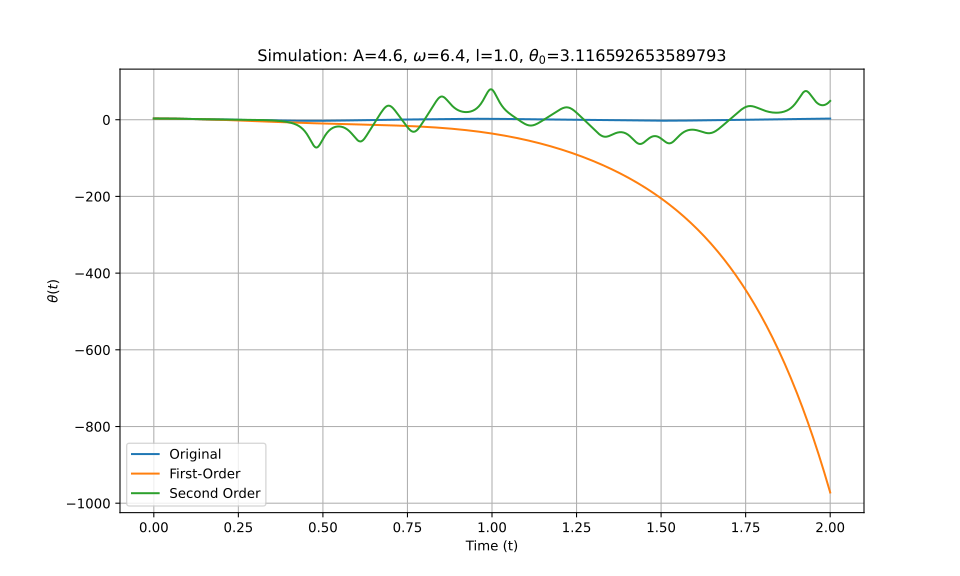

The data file committed next to this chart (first rows):
t_eval, Equation_1, Equation_2, Equation_3
0.0, 3.117, 3.117, 3.117
0.002002, 3.116, 3.116, 3.116
0.004004, 3.115, 3.115, 3.115
0.006006, 3.113, 3.113, 3.113
0.008008, 3.111, 3.111, 3.111
0.01001, 3.107, 3.107, 3.107
0.01201, 3.103, 3.103, 3.103
0.01401, 3.098, 3.098, 3.098
0.01602, 3.092, 3.092, 3.092
0.01802, 3.086, 3.086, 3.086
0.02002, 3.079, 3.079, 3.079
0.02202, 3.071, 3.071, 3.071
0.02402, 3.062, 3.062, 3.062
0.02603, 3.053, 3.053, 3.053
0.02803, 3.043, 3.043, 3.043
0.03003, 3.032, 3.032, 3.032
0.03203, 3.02, 3.02, 3.02
0.03403, 3.008, 3.008, 3.008
0.03604, 2.995, 2.995, 2.995
0.03804, 2.981, 2.981, 2.981
0.04004, 2.966, 2.966, 2.966
0.04204, 2.951, 2.951, 2.951
0.04404, 2.935, 2.935, 2.935
0.04605, 2.918, 2.918, 2.918
0.04805, 2.901, 2.9, 2.901
0.05005, 2.883, 2.882, 2.883
0.05205, 2.864, 2.863, 2.864
0.05405, 2.844, 2.843, 2.844
0.05606, 2.824, 2.823, 2.824
0.05806, 2.803, 2.801, 2.803
0.06006, 2.781, 2.779, 2.781
0.06206, 2.759, 2.757, 2.759
0.06406, 2.736, 2.733, 2.736
0.06607, 2.712, 2.709, 2.712
0.06807, 2.688, 2.685, 2.688
0.07007, 2.663, 2.659, 2.663
0.07207, 2.638, 2.633, 2.638
0.07407, 2.611, 2.606, 2.612
0.07608, 2.585, 2.578, 2.585
0.07808, 2.557, 2.55, 2.558
0.08008, 2.529, 2.521, 2.53
0.08208, 2.501, 2.491, 2.501
0.08408, 2.472, 2.461, 2.472
0.08609, 2.442, 2.43, 2.443
0.08809, 2.412, 2.398, 2.413
0.09009, 2.382, 2.365, 2.382
0.09209, 2.351, 2.332, 2.352
0.09409, 2.319, 2.298, 2.32
0.0961, 2.288, 2.264, 2.288
0.0981, 2.255, 2.229, 2.256
0.1001, 2.223, 2.193, 2.223
0.1021, 2.189, 2.157, 2.19
0.1041, 2.156, 2.12, 2.157
0.1061, 2.122, 2.082, 2.123
0.1081, 2.088, 2.044, 2.089
0.1101, 2.053, 2.005, 2.055
0.1121, 2.018, 1.966, 2.02
0.1141, 1.983, 1.926, 1.985
0.1161, 1.948, 1.885, 1.95
0.1181, 1.912, 1.844, 1.915
... 940 more rows
